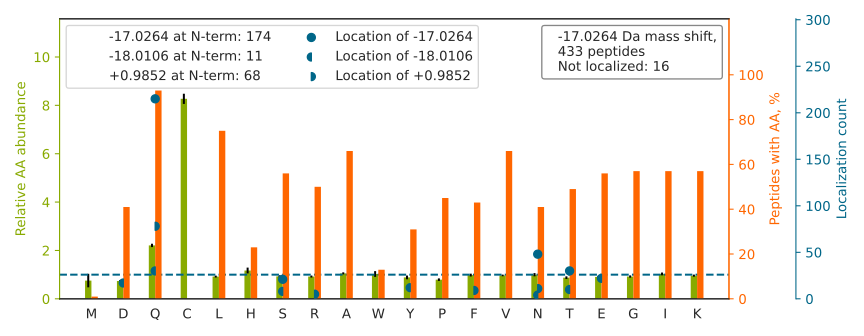

Data behind this chart, as committed beside it:
top isoform	localization score	spectrum
QAQ[-17]QERDELADEIANSSGK	0.1984	01CPTAC_COprospective_W_VU_20150901_01CO…
PNSEPAS[-17]LLELFNSIATQGELVR	0.9996	01CPTAC_COprospective_W_VU_20150901_01CO…
Q[-18]TQ[+1]AASASQGSASAAEVLLR	0.0002969	01CPTAC_COprospective_W_VU_20150901_01CO…
QVT[-17]ITGSAASISLAQYLINAR	0.8585	01CPTAC_COprospective_W_VU_20150901_01CO…
DNGDGT[-17]HTVHYTPATDGPYTVAVK	0.396	01CPTAC_COprospective_W_VU_20150901_01CO…
Q[-17]FSSADEAALKEPIIK	0.905	01CPTAC_COprospective_W_VU_20150901_01CO…
QIT[-17]DNIFLTTAEVIAQQVSDK	0.876	01CPTAC_COprospective_W_VU_20150901_01CO…
Q[-17]PYAVSELAGHQTSAESWGTGR	0.997	01CPTAC_COprospective_W_VU_20150901_01CO…
QN[-18]LLSQ[+1]SHAYQQFLR	0.1532	01CPTAC_COprospective_W_VU_20150901_01CO…
QQ[-18]N[+1]AQGGFSSTQDTVVALHALSK	0.04443	01CPTAC_COprospective_W_VU_20150901_01CO…
QGLY[-18]ELSASN[+1]FELHVAQGDHFIK	0.005375	01CPTAC_COprospective_W_VU_20150901_01CO…
Q[-17]LEESVDALSEELVQLR	0.9842	01CPTAC_COprospective_W_VU_20150901_01CO…
QR[+1]E[-18]ELGQGLQGVEQK	0.1076	01CPTAC_COprospective_W_VU_20150901_01CO…
Q[-17]FYDQALQQAVVDDDANNAK	0.869	01CPTAC_COprospective_W_VU_20150901_01CO…
QS[-17]GAIIHTVALGPSAAQELEELSK	0.5887	01CPTAC_COprospective_W_VU_20150901_01CO…
Q[+1]LE[-18]AIDQLHLEYAK	0.8963	01CPTAC_COprospective_W_VU_20150901_01CO…
KN[+1]GQ[-18]HVASSPIPVVISQSEIGDASR	0.9174	01CPTAC_COprospective_W_VU_20150901_01CO…
Q[-18]KEF[+1]DPTITDASLSLPSR	0.5192	01CPTAC_COprospective_W_VU_20150901_01CO…
Q[-17]AAASATQTIAAAQHAASTPK	0.1189	01CPTAC_COprospective_W_VU_20150901_01CO…
Q[-17]KLPDGSEIPLPPILLGR	0.9995	01CPTAC_COprospective_W_VU_20150901_01CO…
QGT[-17]FHSQQALEYGTK	0.02635	01CPTAC_COprospective_W_VU_20150901_01CO…
QQ[-17]GVLALRPYLQK	0.9218	01CPTAC_COprospective_W_VU_20150901_01CO…
IN[-17]GIPQQHTQVLFIAK	0.9998	01CPTAC_COprospective_W_VU_20150901_01CO…
Q[-17]EPSQGTTTFAVTSILR	0.4472	01CPTAC_COprospective_W_VU_20150901_01CO…
Q[+1]D[-18]WEHAANDVSFATIR	0.877	01CPTAC_COprospective_W_VU_20150901_01CO…
Q[-17]IIGYVIGTQQATPGPAYSGR	0.9777	01CPTAC_COprospective_W_VU_20150901_01CO…
QLGT[-17]AYVSATTGAVATALGLK	0.03696	01CPTAC_COprospective_W_VU_20150901_01CO…
Q[-18]LF[+1]HPEQLITGK	0.9014	01CPTAC_COprospective_W_VU_20150901_01CO…
Q[+1]AT[-18]INIGTIGHVAHGK	0.8816	01CPTAC_COprospective_W_VU_20150901_01CO…
QIIQQ[-17]NPSLLPALLQQIGR	0.9323	01CPTAC_COprospective_W_VU_20150901_01CO…
Q[+1]AS[-18]VFSFGLGAQAASR	0.8968	01CPTAC_COprospective_W_VU_20150901_01CO…
QT[-17]AVLQQQVTVNTEELK	0.8294	01CPTAC_COprospective_W_VU_20150901_01CO…
Q[-17]HEADADLINAGK	1	01CPTAC_COprospective_W_VU_20150901_01CO…
QN[-17]YHQDSEAAINR	0.07275	01CPTAC_COprospective_W_VU_20150901_01CO…
Q[-17]AWFIENEEQEYVQTVK	0.9884	01CPTAC_COprospective_W_VU_20150901_01CO…
KN[-17]GPLEVAGAAVSAGHGLPAK	1	01CPTAC_COprospective_W_VU_20150901_01CO…
Q[-17]PEDTWAALEGLSFSPFR	0.9773	01CPTAC_COprospective_W_VU_20150901_01CO…
QT[-17]VLTAAGSIGQASGDLLR	0.9005	01CPTAC_COprospective_W_VU_20150901_01CO…
QLLSPGT[-17]ALILLEAQAASGFLLDPVR	0.8392	01CPTAC_COprospective_W_VU_20150901_01CO…
QALN[-17]LPDVFGLVVLPLELK	0.8279	01CPTAC_COprospective_W_VU_20150901_01CO…
Q[-17]WYESHYALPLGR	1	01CPTAC_COprospective_W_VU_20150901_01CO…
Q[-17]GFGELLQAVPLADSFR	0.02243	01CPTAC_COprospective_W_VU_20150901_01CO…
Q[-17]GAIVAVTGDGVNDSPALK	1	01CPTAC_COprospective_W_VU_20150901_01CO…
Q[-17]VELALWDTAGQEDYDR	0.993	01CPTAC_COprospective_W_VU_20150901_01CO…
QT[-18]IDN[+1]SQGAYQEAFDISKK	0.5533	01CPTAC_COprospective_W_VU_20150901_01CO…
QEYVLTQQGFIYQGSAK		01CPTAC_COprospective_W_VU_20150901_01CO…
QAT[-17]STASTFVKPIFSR	0.9461	01CPTAC_COprospective_W_VU_20150901_01CO…
QN[-17]GTVVGTDIAELLLR	0.8357	01CPTAC_COprospective_W_VU_20150901_01CO…
Q[-17]KGADFLVTEVENGGSLGSK	0.9955	01CPTAC_COprospective_W_VU_20150901_01CO…
Q[+1]YY[-18]IGDIHPSDLKPESGSK	0.6776	01CPTAC_COprospective_W_VU_20150901_01CO…
QSSVAEEVGLLPQQIQAVR		01CPTAC_COprospective_W_VU_20150901_01CO…
Q[-17]IGVEHVVVYVNK	1	01CPTAC_COprospective_W_VU_20150901_01CO…
Q[+1]GLQ[-18]SQIAQVLEGR	0.8796	01CPTAC_COprospective_W_VU_20150901_01CO…
QQ[-17]LDYGIYVINQAGDTIFNR	0.8681	01CPTAC_COprospective_W_VU_20150901_01CO…
Q[+1]TLE[-18]NERGELANEVK	0.01356	01CPTAC_COprospective_W_VU_20150901_01CO…
NNGVLFENQLLQIGLK		01CPTAC_COprospective_W_VU_20150901_01CO…
Q[+1]AVD[-18]TAVDGVFIR	0.7604	01CPTAC_COprospective_W_VU_20150901_01CO…
QTQTFTTYSDNQPGVLIQVYEGER		01CPTAC_COprospective_W_VU_20150901_01CO…
AN[-17]GTTVHVGIHPSK	0.9937	01CPTAC_COprospective_W_VU_20150901_01CO…
QQ[-17]SEEDLLLQDFSR	0.8792	01CPTAC_COprospective_W_VU_20150901_01CO…
... 373 more rows
